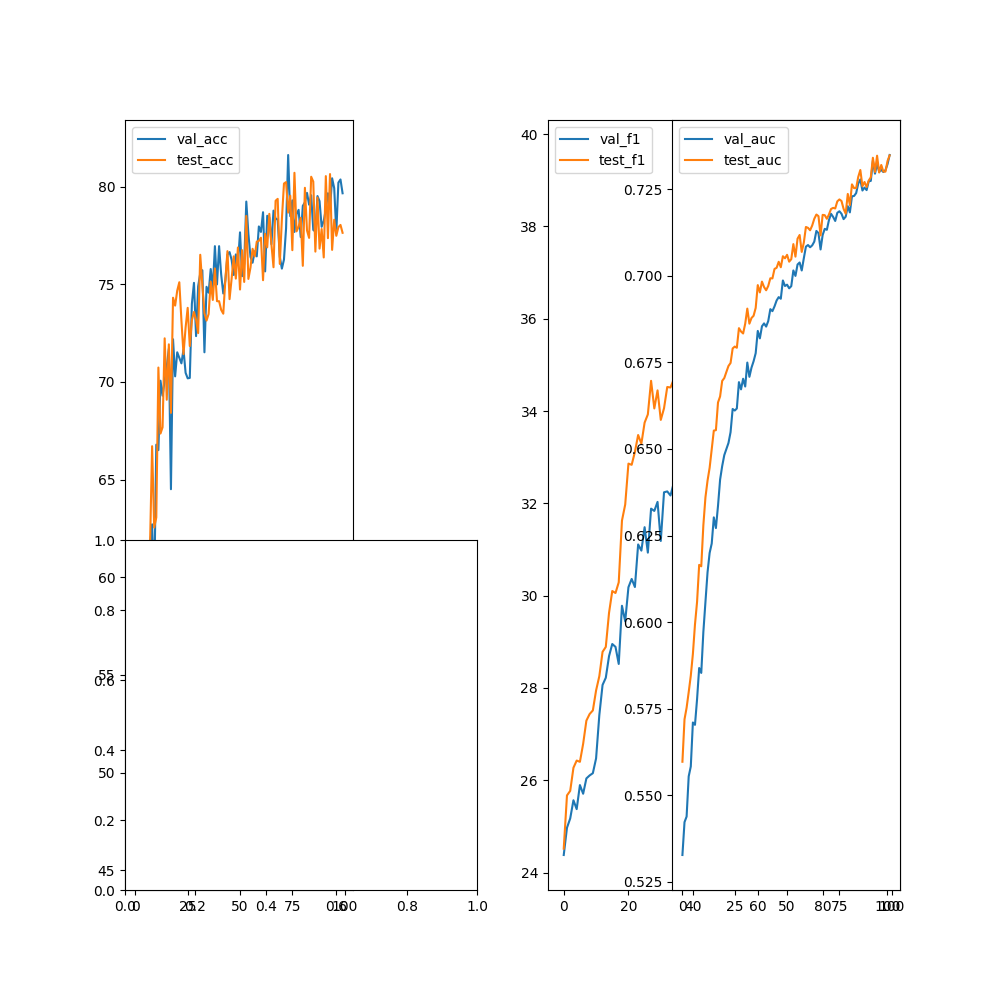

The file beside this chart, header and first rows:
epoch, val_acc, val_f1, val_precision, val_recall, val_auc, test_acc, test_f1, test_precision, test_recall, test_auc
0, 55.41, 24.38, 0, 0, 0.5327, 50.87, 24.52, 0, 0, 0.5597
1, 45.78, 24.97, 0, 0, 0.5422, 54.1, 25.67, 0, 0, 0.5719
2, 48.75, 25.17, 0, 0, 0.5438, 54.85, 25.77, 0, 0, 0.5753
3, 53.03, 25.57, 0, 0, 0.5555, 54.93, 26.27, 0, 0, 0.5798
4, 53.92, 25.37, 0, 0, 0.5583, 55.39, 26.43, 0, 0, 0.5845
5, 57.94, 25.9, 0, 0, 0.571, 56.4, 26.4, 0, 0, 0.5908
6, 53.8, 25.71, 0, 0, 0.5703, 56.61, 26.79, 0, 0, 0.5993
7, 61.62, 26.04, 0, 0, 0.5778, 61.57, 27.29, 0, 0, 0.6059
8, 62.71, 26.1, 0, 0, 0.5867, 66.71, 27.43, 0, 0, 0.6165
9, 59.29, 26.15, 0, 0, 0.5853, 62.54, 27.51, 0, 0, 0.6161
10, 66.79, 26.47, 0, 0, 0.5971, 63.06, 27.95, 0, 0, 0.6279
11, 66.51, 27.41, 0, 0, 0.6058, 70.73, 28.26, 0, 0, 0.636
12, 70.06, 28.06, 0, 0, 0.6144, 67.35, 28.78, 0, 0, 0.6408
13, 69.29, 28.22, 0, 0, 0.62, 67.68, 28.89, 0, 0, 0.6446
14, 70.08, 28.69, 0, 0, 0.6227, 72.23, 29.63, 0, 0, 0.6499
15, 70.79, 28.95, 0, 0, 0.6302, 69.08, 30.1, 0, 0, 0.6553
16, 71.7, 28.89, 0, 0, 0.6272, 71.92, 30.06, 0, 0, 0.6554
17, 64.51, 28.52, 0, 0, 0.6336, 68.41, 30.29, 0, 0, 0.6634
18, 72.18, 29.78, 0, 0, 0.6411, 74.31, 31.63, 0, 0, 0.6652
19, 70.28, 29.44, 0, 0, 0.6451, 73.9, 31.97, 0, 0, 0.6696
20, 71.52, 30.18, 0, 0, 0.6482, 74.67, 32.86, 0, 0, 0.6705
21, 71.23, 30.36, 0, 0, 0.65, 75.1, 32.83, 0, 0, 0.6722
22, 70.95, 30.19, 0, 0, 0.6517, 73.15, 33.11, 0, 0, 0.674
23, 71.66, 31.11, 0, 0, 0.6548, 71.42, 33.48, 0, 0, 0.6748
24, 70.46, 30.98, 0, 0, 0.6615, 72.78, 33.29, 0, 0, 0.679
25, 70.18, 31.48, 0, 0, 0.6611, 73.79, 33.75, 0, 0, 0.6796
26, 70.2, 30.93, 0, 0, 0.6617, 71.83, 33.93, 0, 0, 0.6792
27, 74.0, 31.89, 0, 0, 0.6693, 73.15, 34.65, 0, 0, 0.6849
28, 75.07, 31.84, 0, 0, 0.6672, 73.58, 34.06, 0, 0, 0.6839
29, 72.34, 32.03, 0, 0, 0.6703, 73.18, 34.45, 0, 0, 0.6833
30, 74.89, 31.19, 0, 0, 0.668, 72.5, 33.81, 0, 0, 0.6862
31, 75.56, 32.24, 0, 0, 0.6749, 76.51, 34.06, 0, 0, 0.6905
32, 75.72, 32.26, 0, 0, 0.6708, 74.97, 34.52, 0, 0, 0.6862
33, 71.52, 32.17, 0, 0, 0.6735, 73.52, 34.51, 0, 0, 0.6878
34, 74.87, 32.44, 0, 0, 0.6753, 73.14, 34.69, 0, 0, 0.6885
35, 74.57, 31.59, 0, 0, 0.6776, 73.48, 34.48, 0, 0, 0.6907
36, 75.78, 32.54, 0, 0, 0.6841, 75.13, 35, 0, 0, 0.6973
37, 74.79, 32.42, 0, 0, 0.6819, 74.2, 34.36, 0, 0, 0.6952
38, 76.95, 32.41, 0, 0, 0.6854, 75.8, 34.54, 0, 0, 0.6983
39, 74.99, 33.36, 0, 0, 0.6862, 74.13, 35.34, 0, 0, 0.6968
40, 76.95, 33.87, 0, 0, 0.6853, 74.13, 35, 0, 0, 0.6958
41, 75.49, 33.48, 0, 0, 0.6869, 73.69, 35.01, 0, 0, 0.6971
42, 74.53, 34.28, 0, 0, 0.6904, 73.49, 35.25, 0, 0, 0.6993
43, 75.19, 33.13, 0, 0, 0.6898, 75.22, 34.93, 0, 0, 0.6992
44, 76.51, 33.84, 0, 0, 0.6912, 76.69, 35.61, 0, 0, 0.702
45, 76.65, 33.84, 0, 0, 0.6929, 74.24, 35.19, 0, 0, 0.7023
46, 76.24, 33.93, 0, 0, 0.6938, 75.3, 35.59, 0, 0, 0.704
47, 75.47, 34.15, 0, 0, 0.6934, 76.43, 35.49, 0, 0, 0.7025
48, 76.53, 34.39, 0, 0, 0.6986, 75.29, 35.99, 0, 0, 0.7056
49, 76.04, 34.43, 0, 0, 0.697, 76.88, 35.74, 0, 0, 0.705
50, 77.66, 34.38, 0, 0, 0.6974, 74.73, 35.77, 0, 0, 0.706
51, 75.41, 34.98, 0, 0, 0.6964, 76.74, 35.99, 0, 0, 0.7041
52, 76.04, 34.08, 0, 0, 0.697, 75.12, 35.6, 0, 0, 0.7048
53, 79.23, 34.53, 0, 0, 0.7015, 78.5, 35.9, 0, 0, 0.7091
54, 77.58, 34.78, 0, 0, 0.7, 75.27, 35.79, 0, 0, 0.7055
55, 76.4, 35.19, 0, 0, 0.7033, 75.85, 36.39, 0, 0, 0.7107
56, 76.1, 34.79, 0, 0, 0.7038, 76.82, 36.33, 0, 0, 0.7118
57, 76.69, 35.59, 0, 0, 0.7015, 76.42, 36.47, 0, 0, 0.7069
58, 76.42, 35.89, 0, 0, 0.7051, 77.18, 36.98, 0, 0, 0.7096
59, 77.96, 36.07, 0, 0, 0.7084, 77.22, 36.94, 0, 0, 0.7141
... 40 more rows
